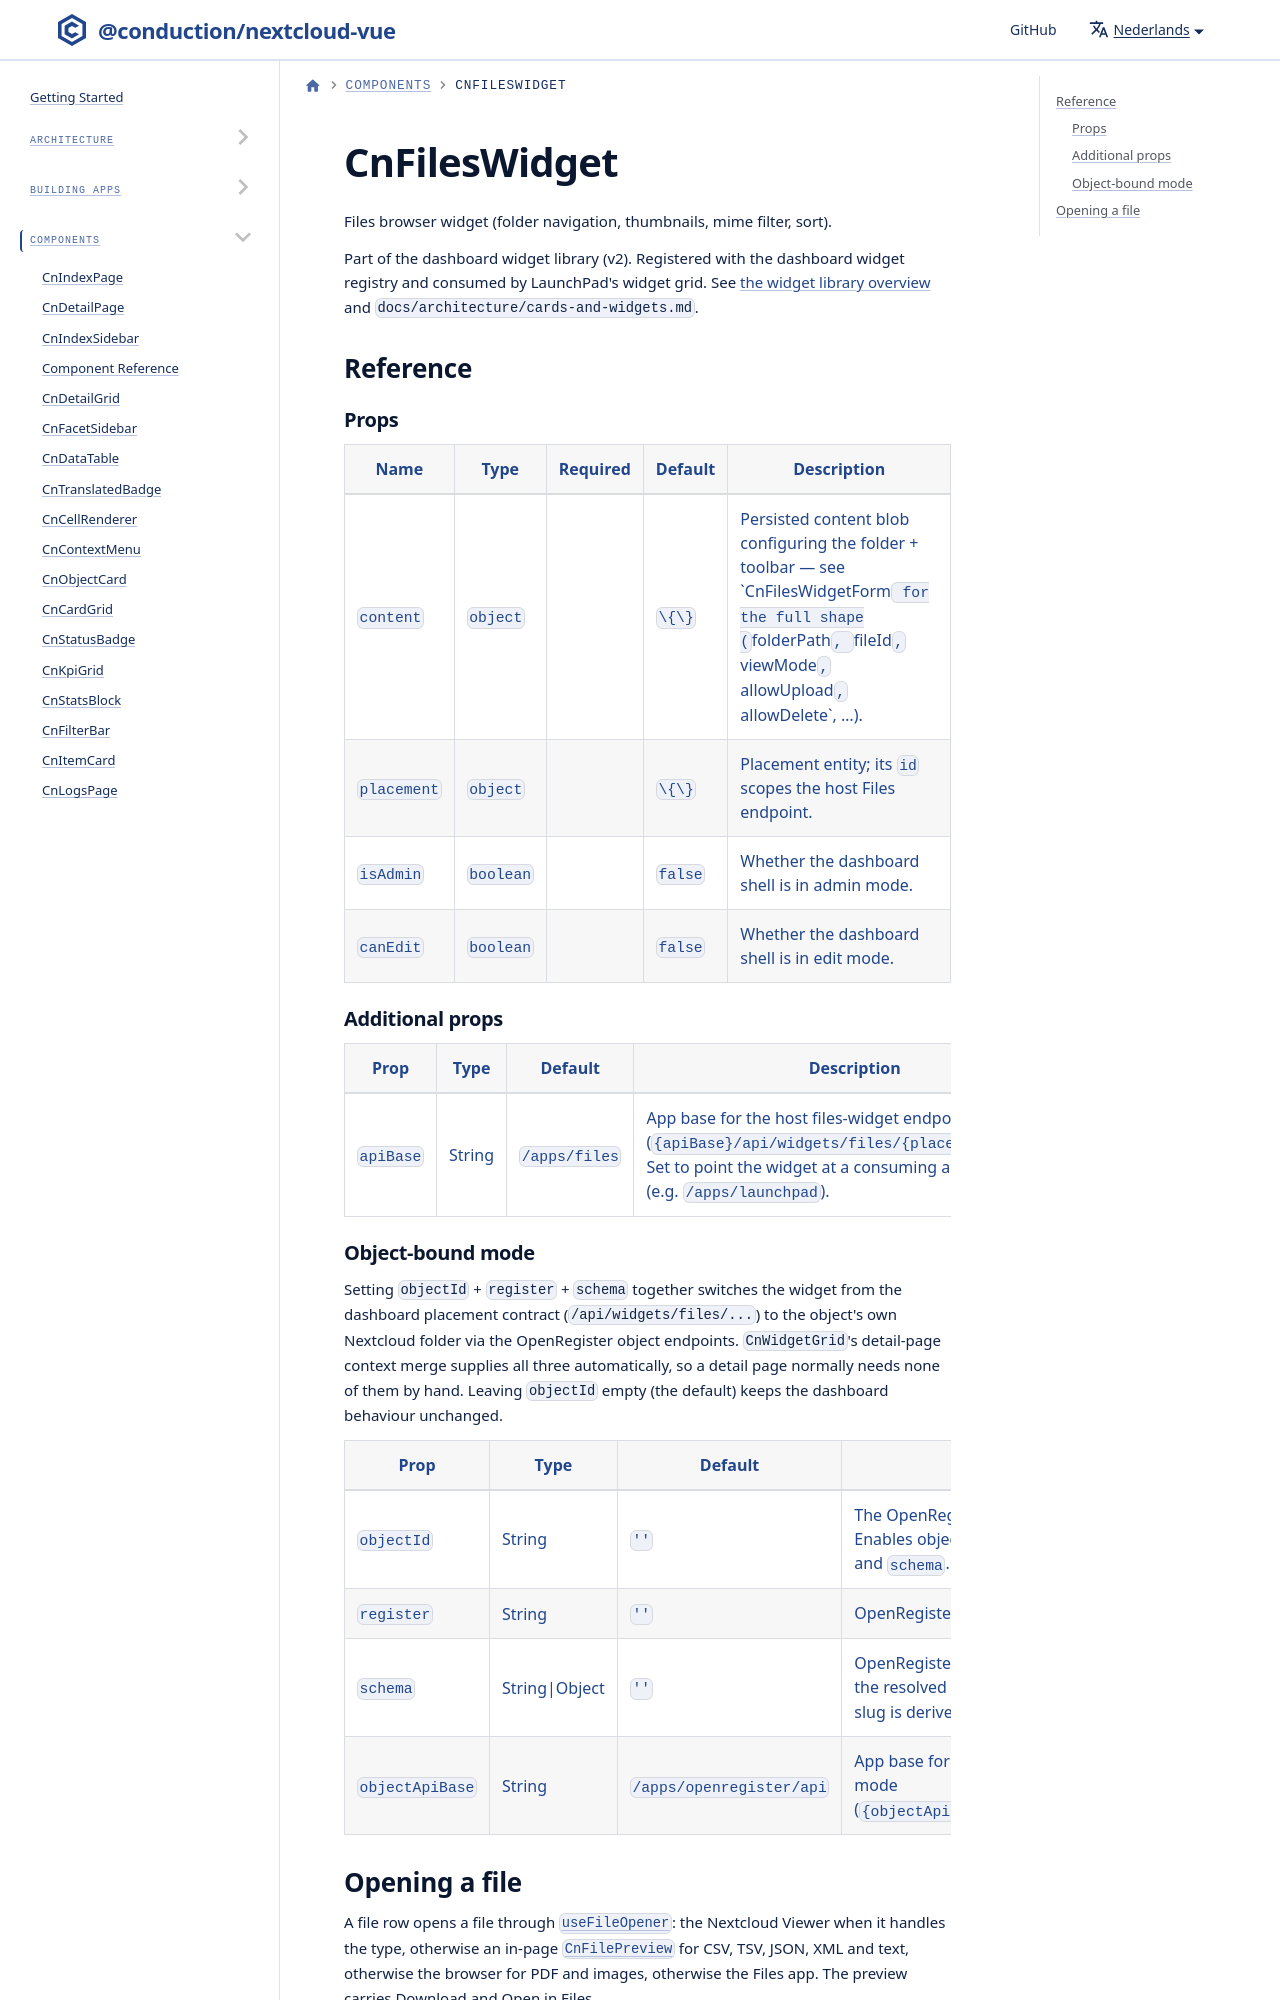

repository: ConductionNL/nextcloud-vue · page: nl/docs/components/cn-files-widget/index.html · generator: docusaurus

# CnFilesWidget

Files browser widget (folder navigation, thumbnails, mime filter, sort).

Part of the dashboard widget library (v2). Registered with the dashboard widget registry and consumed by LaunchPad's widget grid. See [the widget library overview](./cn-widget-grid.md) and `docs/architecture/cards-and-widgets.md`.

## Reference

<!-- AUTO-GENERATED by vue-docgen-cli — do not edit. Source: src/components/CnFilesWidget/CnFilesWidget.vue -->
